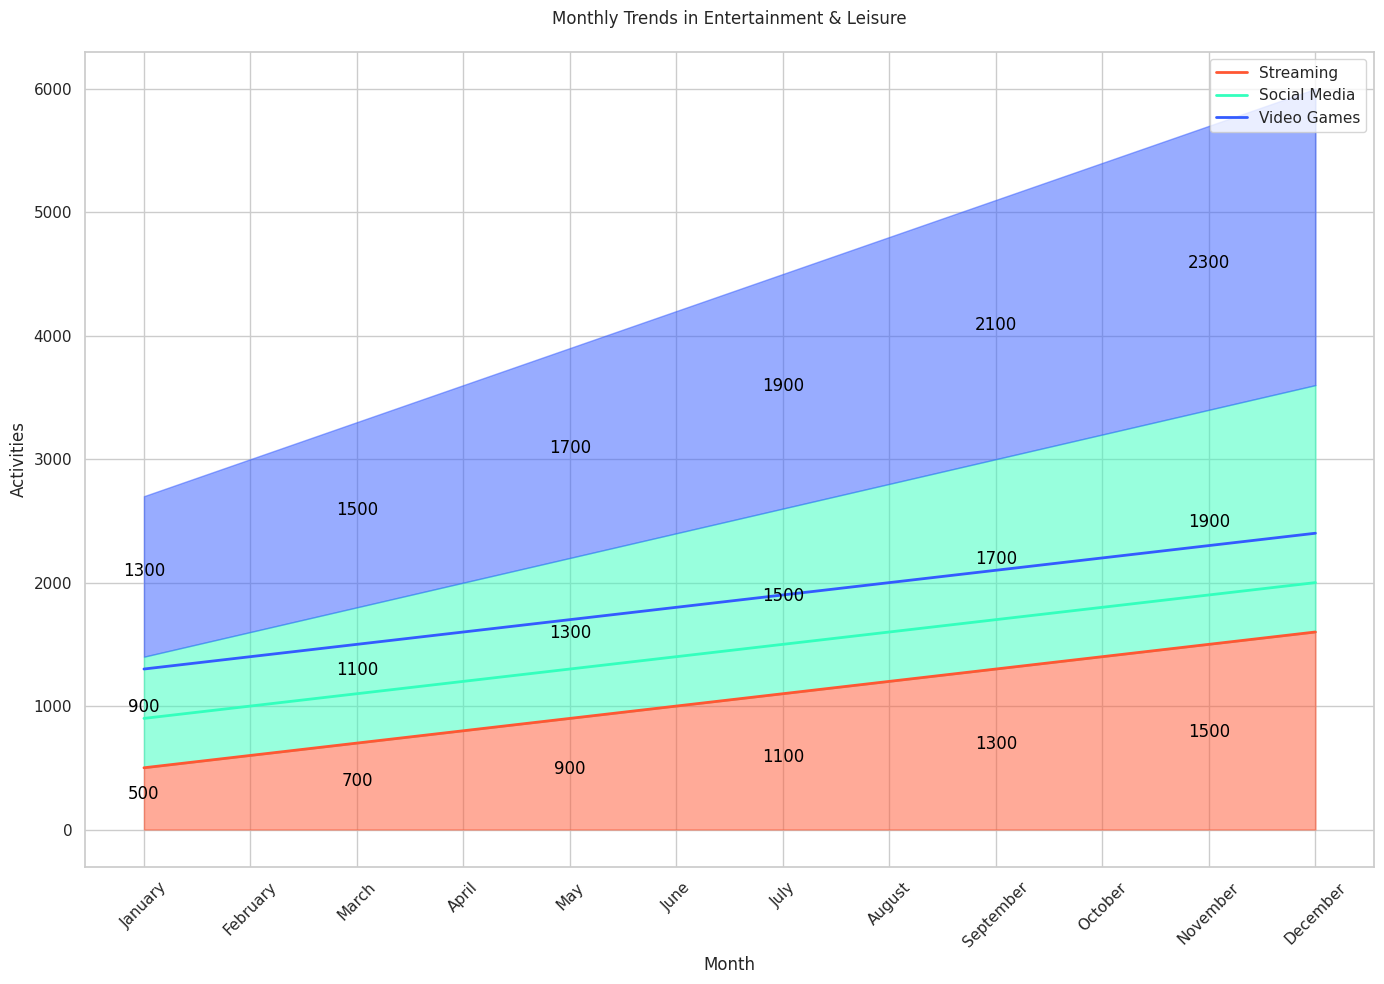

This figure's Python source:

import pandas as pd
import seaborn as sns
import matplotlib.pyplot as plt

data = {
    'Month': ['January', 'February', 'March', 'April', 'May', 'June',
              'July', 'August', 'September', 'October', 'November', 'December'],
    'Streaming': [500, 600, 700, 800, 900, 1000, 1100, 1200, 1300, 1400, 1500, 1600],
    'Social Media': [900, 1000, 1100, 1200, 1300, 1400, 1500, 1600, 1700, 1800, 1900, 2000],
    'Video Games': [1300, 1400, 1500, 1600, 1700, 1800, 1900, 2000, 2100, 2200, 2300, 2400]
}

df = pd.DataFrame(data)
df_melted = df.melt(id_vars='Month', var_name='Category', value_name='Values')
df_melted['Month'] = pd.Categorical(df_melted['Month'], categories=data['Month'], ordered=True)

plt.figure(figsize=(14, 10))
sns.set(style="whitegrid")

colors = ["#FF5733", "#33FFBD", "#335BFF"]  # Streaming, Social Media, Video Games

sns.lineplot(data=df_melted, x='Month', y='Values', hue='Category', palette=colors, sort=False, lw=2)

plt.fill_between(data['Month'], df["Streaming"], color="#FF5733", alpha=0.5)
plt.fill_between(data['Month'], df["Streaming"], df["Streaming"] + df["Social Media"], color="#33FFBD", alpha=0.5)
plt.fill_between(data['Month'], df["Streaming"] + df["Social Media"], df["Streaming"] + df["Social Media"] + df["Video Games"], color="#335BFF", alpha=0.5)

for idx, month in enumerate(data['Month']):
    if idx % 2 == 0:
        plt.text(x=idx, y=df.loc[idx, "Streaming"]/2, s=df.loc[idx, "Streaming"], ha='center', color='black')
        plt.text(x=idx, y=df.loc[idx, "Streaming"] + df.loc[idx, "Social Media"]/2, s=df.loc[idx, "Social Media"], ha='center', color='black')
        plt.text(x=idx, y=df.loc[idx, "Streaming"] + df.loc[idx, "Social Media"] + df.loc[idx, "Video Games"]/2, s=df.loc[idx, "Video Games"], ha='center', color='black')

plt.xlabel('Month')
plt.ylabel('Activities')
plt.title('Monthly Trends in Entertainment & Leisure', pad=20)
plt.xticks(rotation=45)
plt.legend(loc='upper right')

plt.tight_layout()
plt.show()